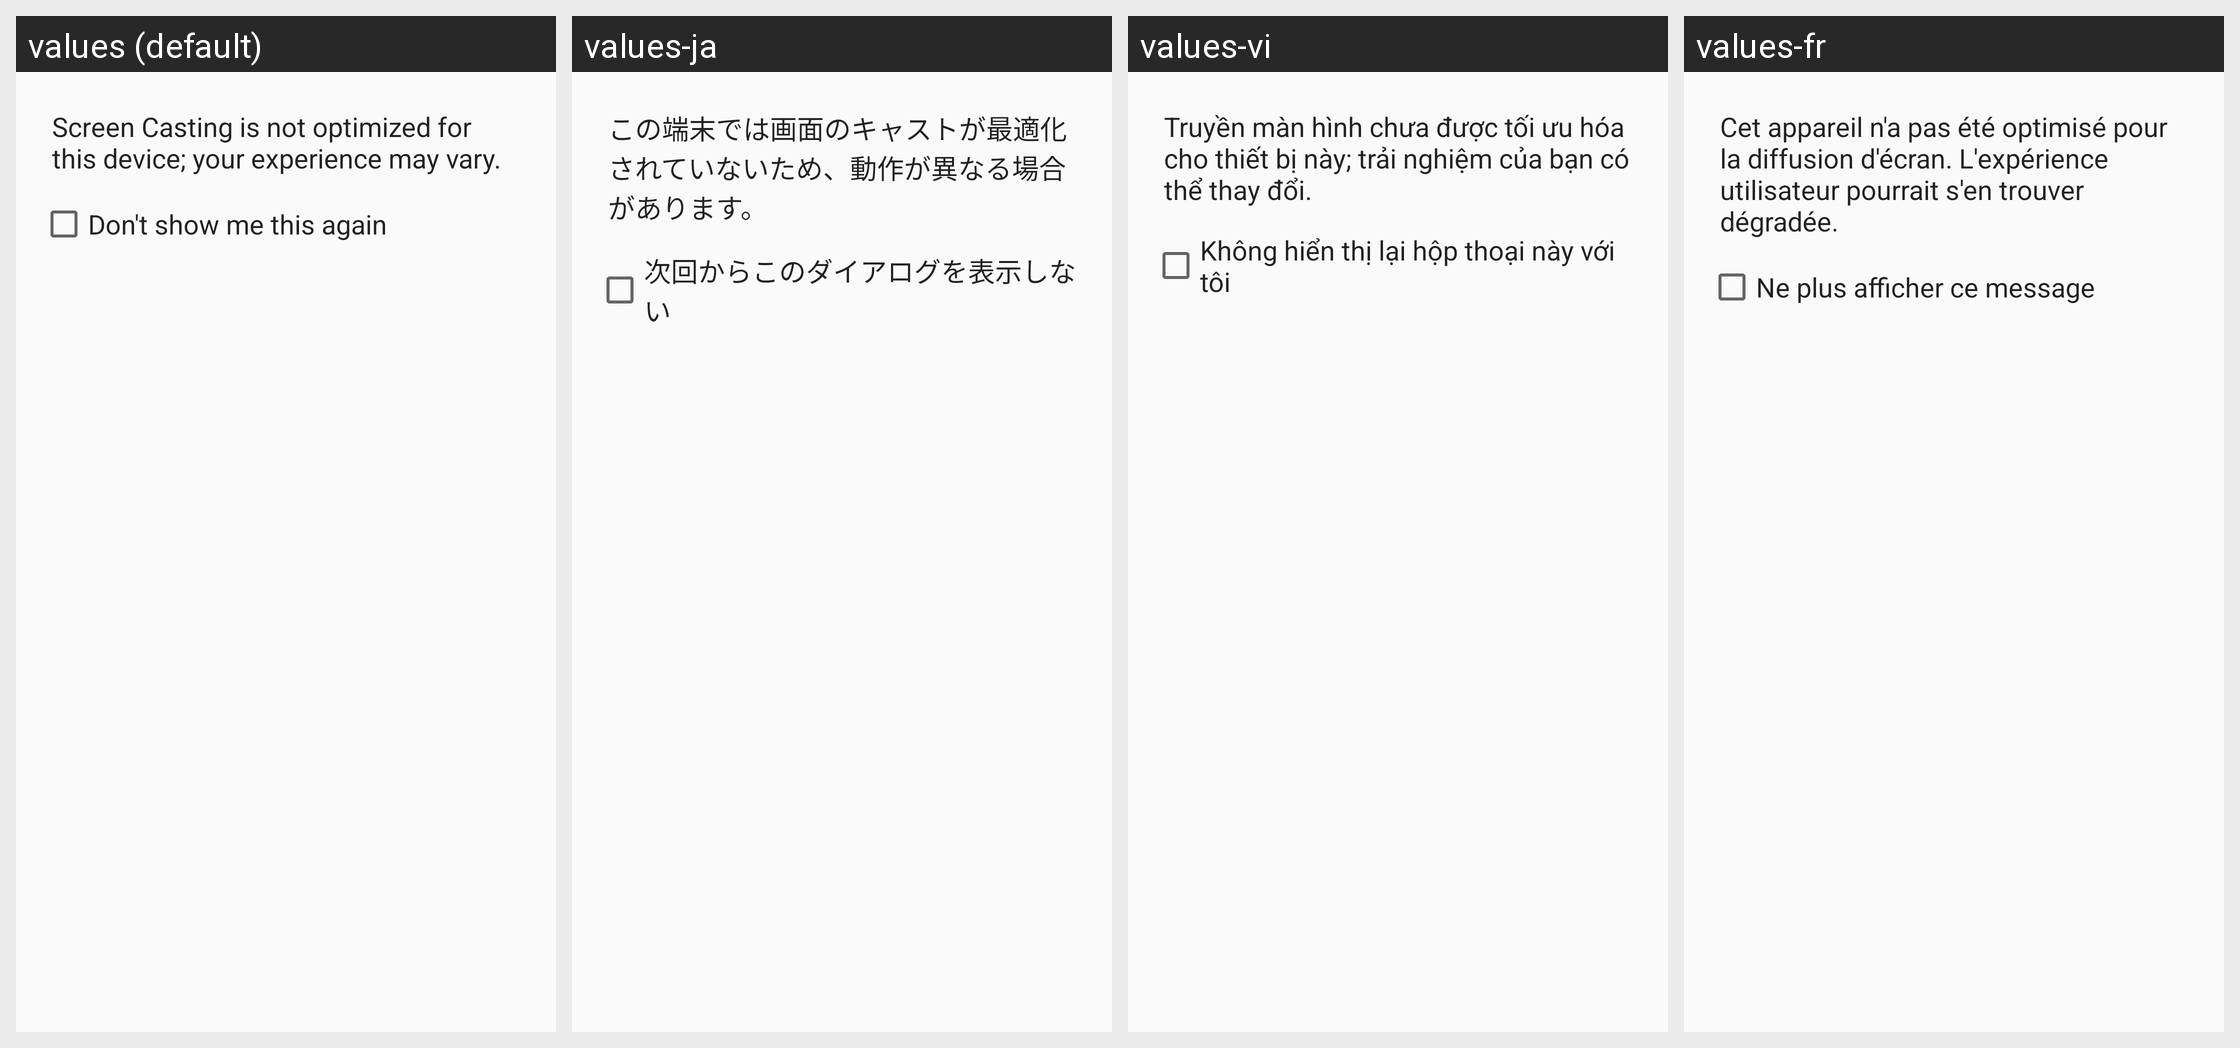

This grid shows one Android layout under several languages. Give, for every string resource on the screen, its name, the default text and each shown locale's text.
Android screen res/layout/cast_screen_device_warning_dialog.xml rendered under 4 locales, left to right: values (default), values-ja, values-vi, values-fr. Device: Nexus 5 (rendered at 1080×1920; each locale shown at half size, 540×960, under a caption strip naming it); theme AppTheme.TransparentStatusBar.
Other locales in the repository, not shown: values-af, values-am, values-ar, values-ar-rXB, values-az-rAZ, values-bg, values-bn, values-bn-rBD, values-ca, values-cs, values-da, values-de, values-de-rAT, values-de-rCH, values-el, values-en-rAU, values-en-rIE, values-en-rIN, values-en-rXA, values-en-rXC, values-es, values-es-rCL, values-es-rUS, values-et, values-et-rEE, values-eu-rES, values-fa, values-fi, values-fr-rCA, values-fr-rCH, values-gl-rES, values-gu, values-gu-rIN, values-he, values-hi, values-hr, values-hu, values-hy-rAM, values-id, values-in, values-is-rIS, values-it, values-iw, values-ka-rGE, values-kk-rKZ, values-km-rKH, values-kn, values-kn-rIN, values-ko, values-ky-rKG, values-lo-rLA, values-lt, values-lv, values-mk-rMK, values-ml-rIN, values-mn-rMN, values-mr, values-mr-rIN, values-ms, values-ms-rMY, values-my-rMM, values-nb, values-ne-rNP, values-nl, values-no, values-pa-rIN, values-pl, values-pt, values-pt-rBR, values-pt-rPT, values-ro, values-ru, values-si-rLK, values-sk, values-sl, values-sq-rAL, values-sr, values-sv, values-sw, values-ta, values-ta-rIN, values-te, values-te-rIN, values-th, values-tl, values-tr, values-uk, values-ur-rPK, values-uz-rUZ, values-zh, values-zh-rCN, values-zh-rHK, values-zh-rTW, values-zu.
Strings drawn on this screen, with the default value and each locale's value (text and hints the layout hard-codes, and strings that could not be matched under every locale, appear in the picture but are not listed):

cast_screen_unapproved_device_warning
  values: Screen Casting is not optimized for this device; your experience may vary.
  values-ja: この端末では画面のキャストが最適化されていないため、動作が異なる場合があります。
  values-vi: Truyền màn hình chưa được tối ưu hóa cho thiết bị này; trải nghiệm của bạn có thể thay đổi.
  values-fr: Cet appareil n'a pas été optimisé pour la diffusion d'écran. L'expérience utilisateur pourrait s'en trouver dégradée.

alert_dont_show_again
  values: Don't show me this again
  values-ja: 次回からこのダイアログを表示しない
  values-vi: Không hiển thị lại hộp thoại này với tôi
  values-fr: Ne plus afficher ce message
